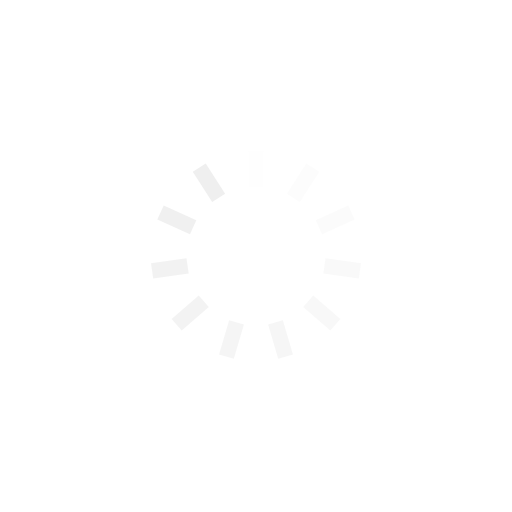
t = 0.00 s
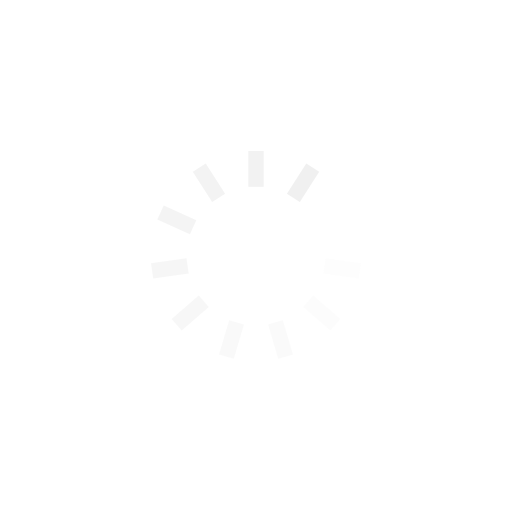
t = 0.25 s
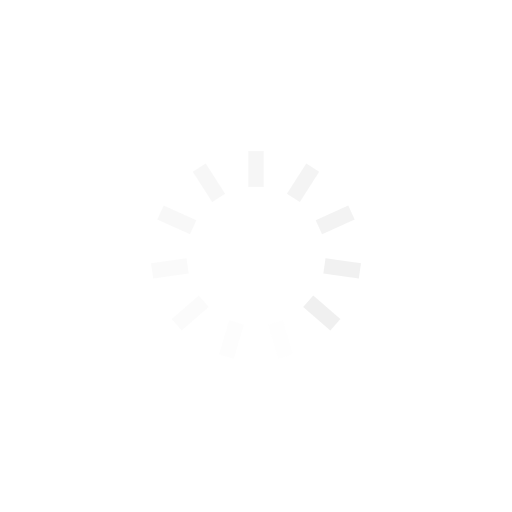
t = 0.51 s
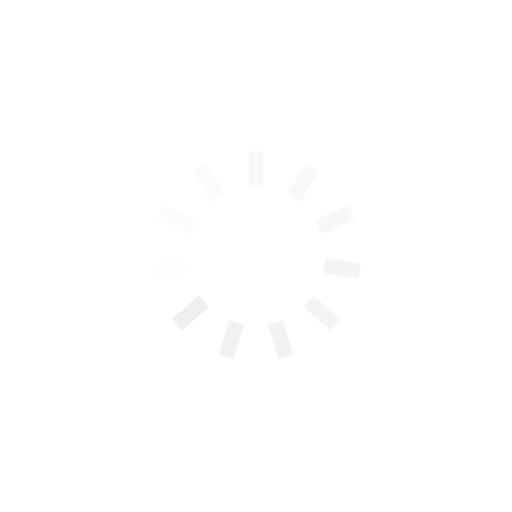
t = 0.76 s

The animated SVG that drew these frames (rendered in a browser with its animation timeline set to each time). Animation: 11 SMIL elements (animate=11); one cycle of 1.01 s, repeats indefinitely.

<?xml version="1.0" encoding="utf-8"?>
<svg xmlns="http://www.w3.org/2000/svg" xmlns:xlink="http://www.w3.org/1999/xlink" style="margin: auto; display: block; shape-rendering: auto;" width="221px" height="221px" viewBox="0 0 100 100" preserveAspectRatio="xMidYMid">
<g transform="rotate(0 50 50)">
  <rect x="48.5" y="29.5" rx="0" ry="0" width="3" height="7" fill="#efefef">
    <animate attributeName="opacity" values="1;0" keyTimes="0;1" dur="1.01010101010101s" begin="-0.9182736455463728s" repeatCount="indefinite"></animate>
  </rect>
</g><g transform="rotate(32.72727272727273 50 50)">
  <rect x="48.5" y="29.5" rx="0" ry="0" width="3" height="7" fill="#efefef">
    <animate attributeName="opacity" values="1;0" keyTimes="0;1" dur="1.01010101010101s" begin="-0.8264462809917354s" repeatCount="indefinite"></animate>
  </rect>
</g><g transform="rotate(65.45454545454545 50 50)">
  <rect x="48.5" y="29.5" rx="0" ry="0" width="3" height="7" fill="#efefef">
    <animate attributeName="opacity" values="1;0" keyTimes="0;1" dur="1.01010101010101s" begin="-0.7346189164370982s" repeatCount="indefinite"></animate>
  </rect>
</g><g transform="rotate(98.18181818181819 50 50)">
  <rect x="48.5" y="29.5" rx="0" ry="0" width="3" height="7" fill="#efefef">
    <animate attributeName="opacity" values="1;0" keyTimes="0;1" dur="1.01010101010101s" begin="-0.642791551882461s" repeatCount="indefinite"></animate>
  </rect>
</g><g transform="rotate(130.9090909090909 50 50)">
  <rect x="48.5" y="29.5" rx="0" ry="0" width="3" height="7" fill="#efefef">
    <animate attributeName="opacity" values="1;0" keyTimes="0;1" dur="1.01010101010101s" begin="-0.5509641873278237s" repeatCount="indefinite"></animate>
  </rect>
</g><g transform="rotate(163.63636363636363 50 50)">
  <rect x="48.5" y="29.5" rx="0" ry="0" width="3" height="7" fill="#efefef">
    <animate attributeName="opacity" values="1;0" keyTimes="0;1" dur="1.01010101010101s" begin="-0.4591368227731864s" repeatCount="indefinite"></animate>
  </rect>
</g><g transform="rotate(196.36363636363637 50 50)">
  <rect x="48.5" y="29.5" rx="0" ry="0" width="3" height="7" fill="#efefef">
    <animate attributeName="opacity" values="1;0" keyTimes="0;1" dur="1.01010101010101s" begin="-0.3673094582185491s" repeatCount="indefinite"></animate>
  </rect>
</g><g transform="rotate(229.0909090909091 50 50)">
  <rect x="48.5" y="29.5" rx="0" ry="0" width="3" height="7" fill="#efefef">
    <animate attributeName="opacity" values="1;0" keyTimes="0;1" dur="1.01010101010101s" begin="-0.27548209366391185s" repeatCount="indefinite"></animate>
  </rect>
</g><g transform="rotate(261.8181818181818 50 50)">
  <rect x="48.5" y="29.5" rx="0" ry="0" width="3" height="7" fill="#efefef">
    <animate attributeName="opacity" values="1;0" keyTimes="0;1" dur="1.01010101010101s" begin="-0.18365472910927455s" repeatCount="indefinite"></animate>
  </rect>
</g><g transform="rotate(294.54545454545456 50 50)">
  <rect x="48.5" y="29.5" rx="0" ry="0" width="3" height="7" fill="#efefef">
    <animate attributeName="opacity" values="1;0" keyTimes="0;1" dur="1.01010101010101s" begin="-0.09182736455463728s" repeatCount="indefinite"></animate>
  </rect>
</g><g transform="rotate(327.27272727272725 50 50)">
  <rect x="48.5" y="29.5" rx="0" ry="0" width="3" height="7" fill="#efefef">
    <animate attributeName="opacity" values="1;0" keyTimes="0;1" dur="1.01010101010101s" begin="0s" repeatCount="indefinite"></animate>
  </rect>
</g>
</svg>
